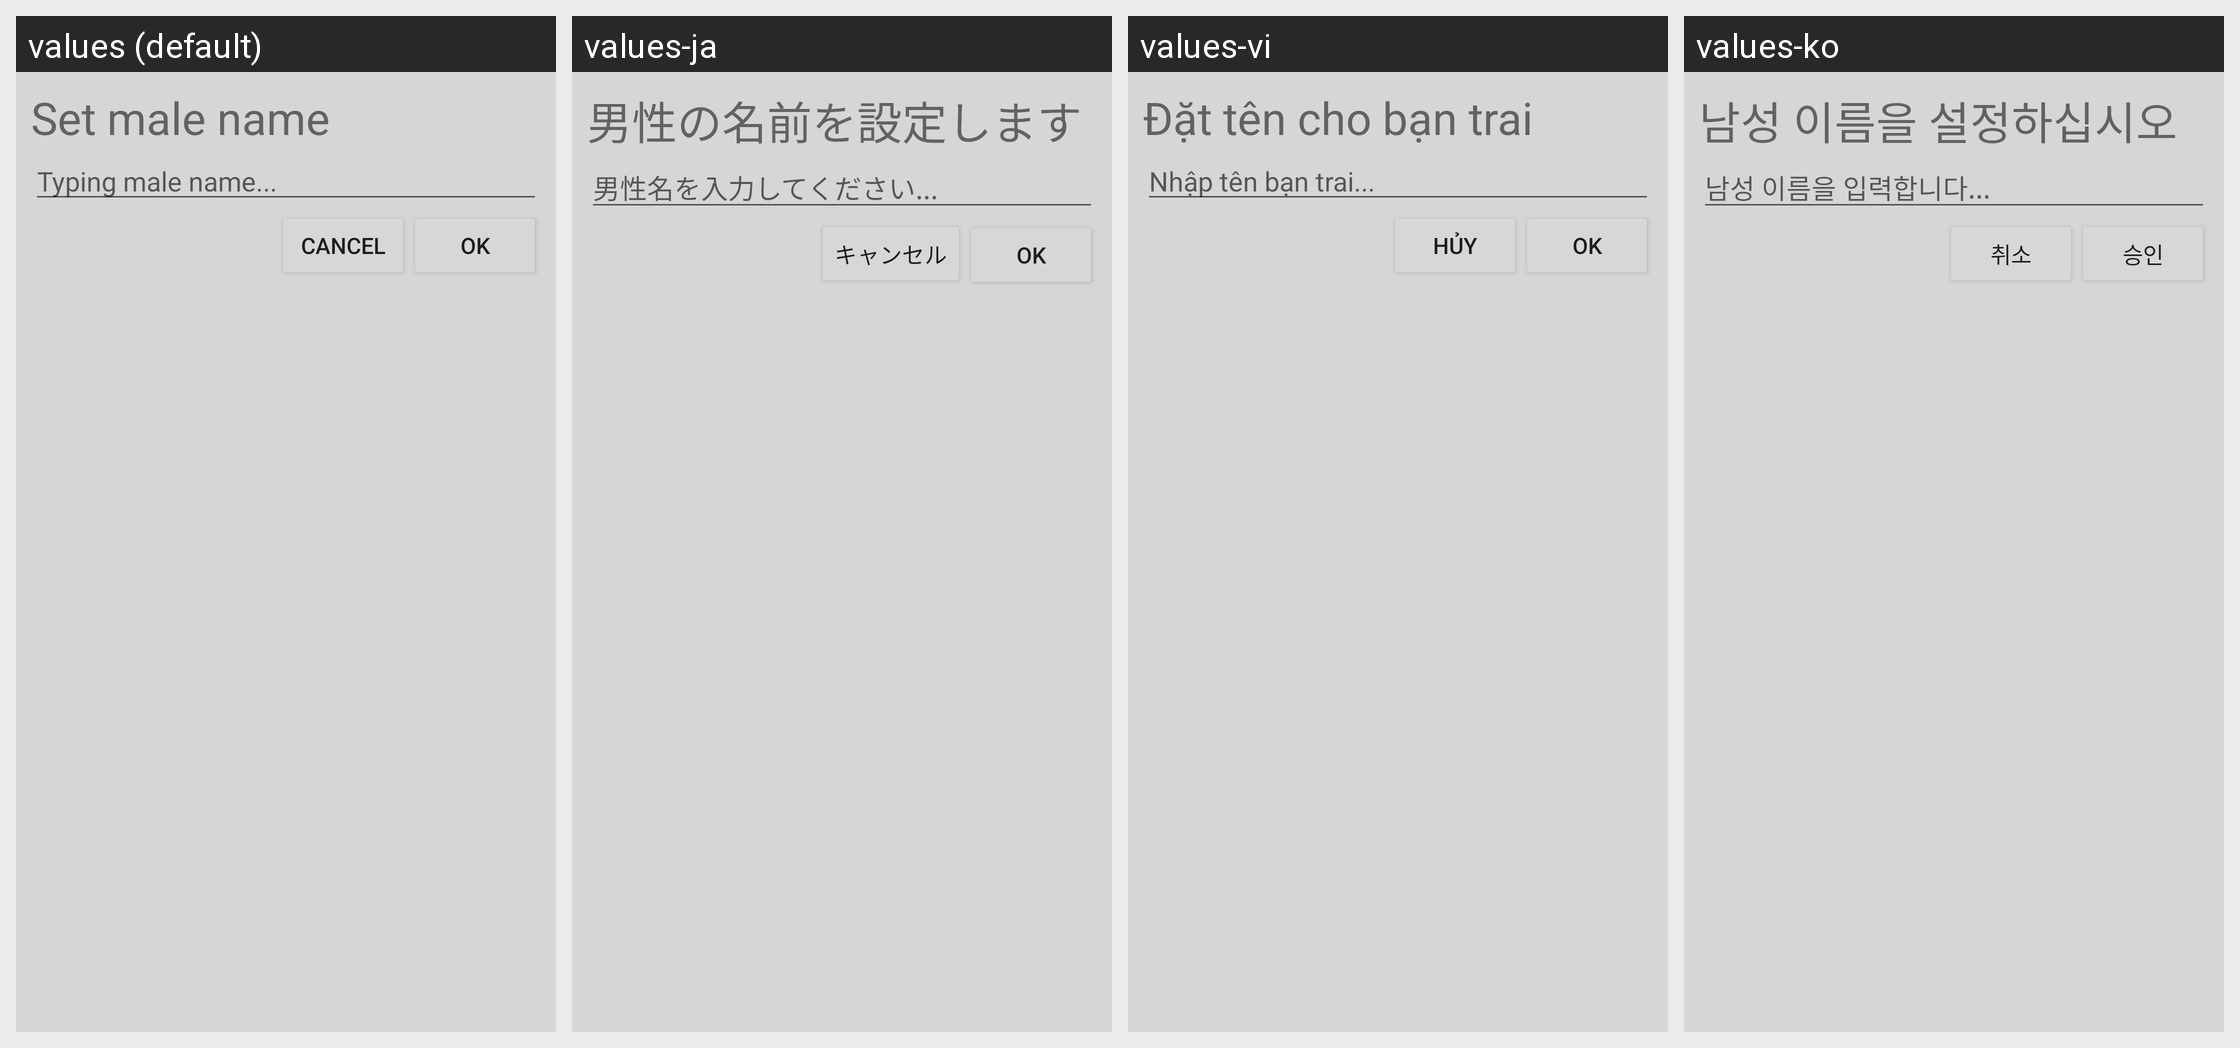

This grid shows one Android layout under several languages. Give, for every string resource on the screen, its name, the default text and each shown locale's text.
Android screen res/layout/setname_for_male.xml rendered under 4 locales, left to right: values (default), values-ja, values-vi, values-ko. Device: Nexus 5 (rendered at 1080×1920; each locale shown at half size, 540×960, under a caption strip naming it); theme AppTheme.
Other locales in the repository, not shown: values-am, values-bg, values-ca, values-da, values-de, values-fr, values-ms, values-pt, values-zh.
Strings drawn on this screen, with the default value and each locale's value (text and hints the layout hard-codes, and strings that could not be matched under every locale, appear in the picture but are not listed):

set_malename
  values: Set male name
  values-ja: 男性の名前を設定します
  values-vi: Đặt tên cho bạn trai
  values-ko: 남성 이름을 설정하십시오

type_malename
  values: Typing male name...
  values-ja: 男性名を入力してください...
  values-vi: Nhập tên bạn trai...
  values-ko: 남성 이름을 입력합니다...

cancel
  values: Cancel
  values-ja: キャンセル
  values-vi: Hủy
  values-ko: 취소

ok
  values: OK
  values-ja: OK
  values-vi: OK
  values-ko: 승인
